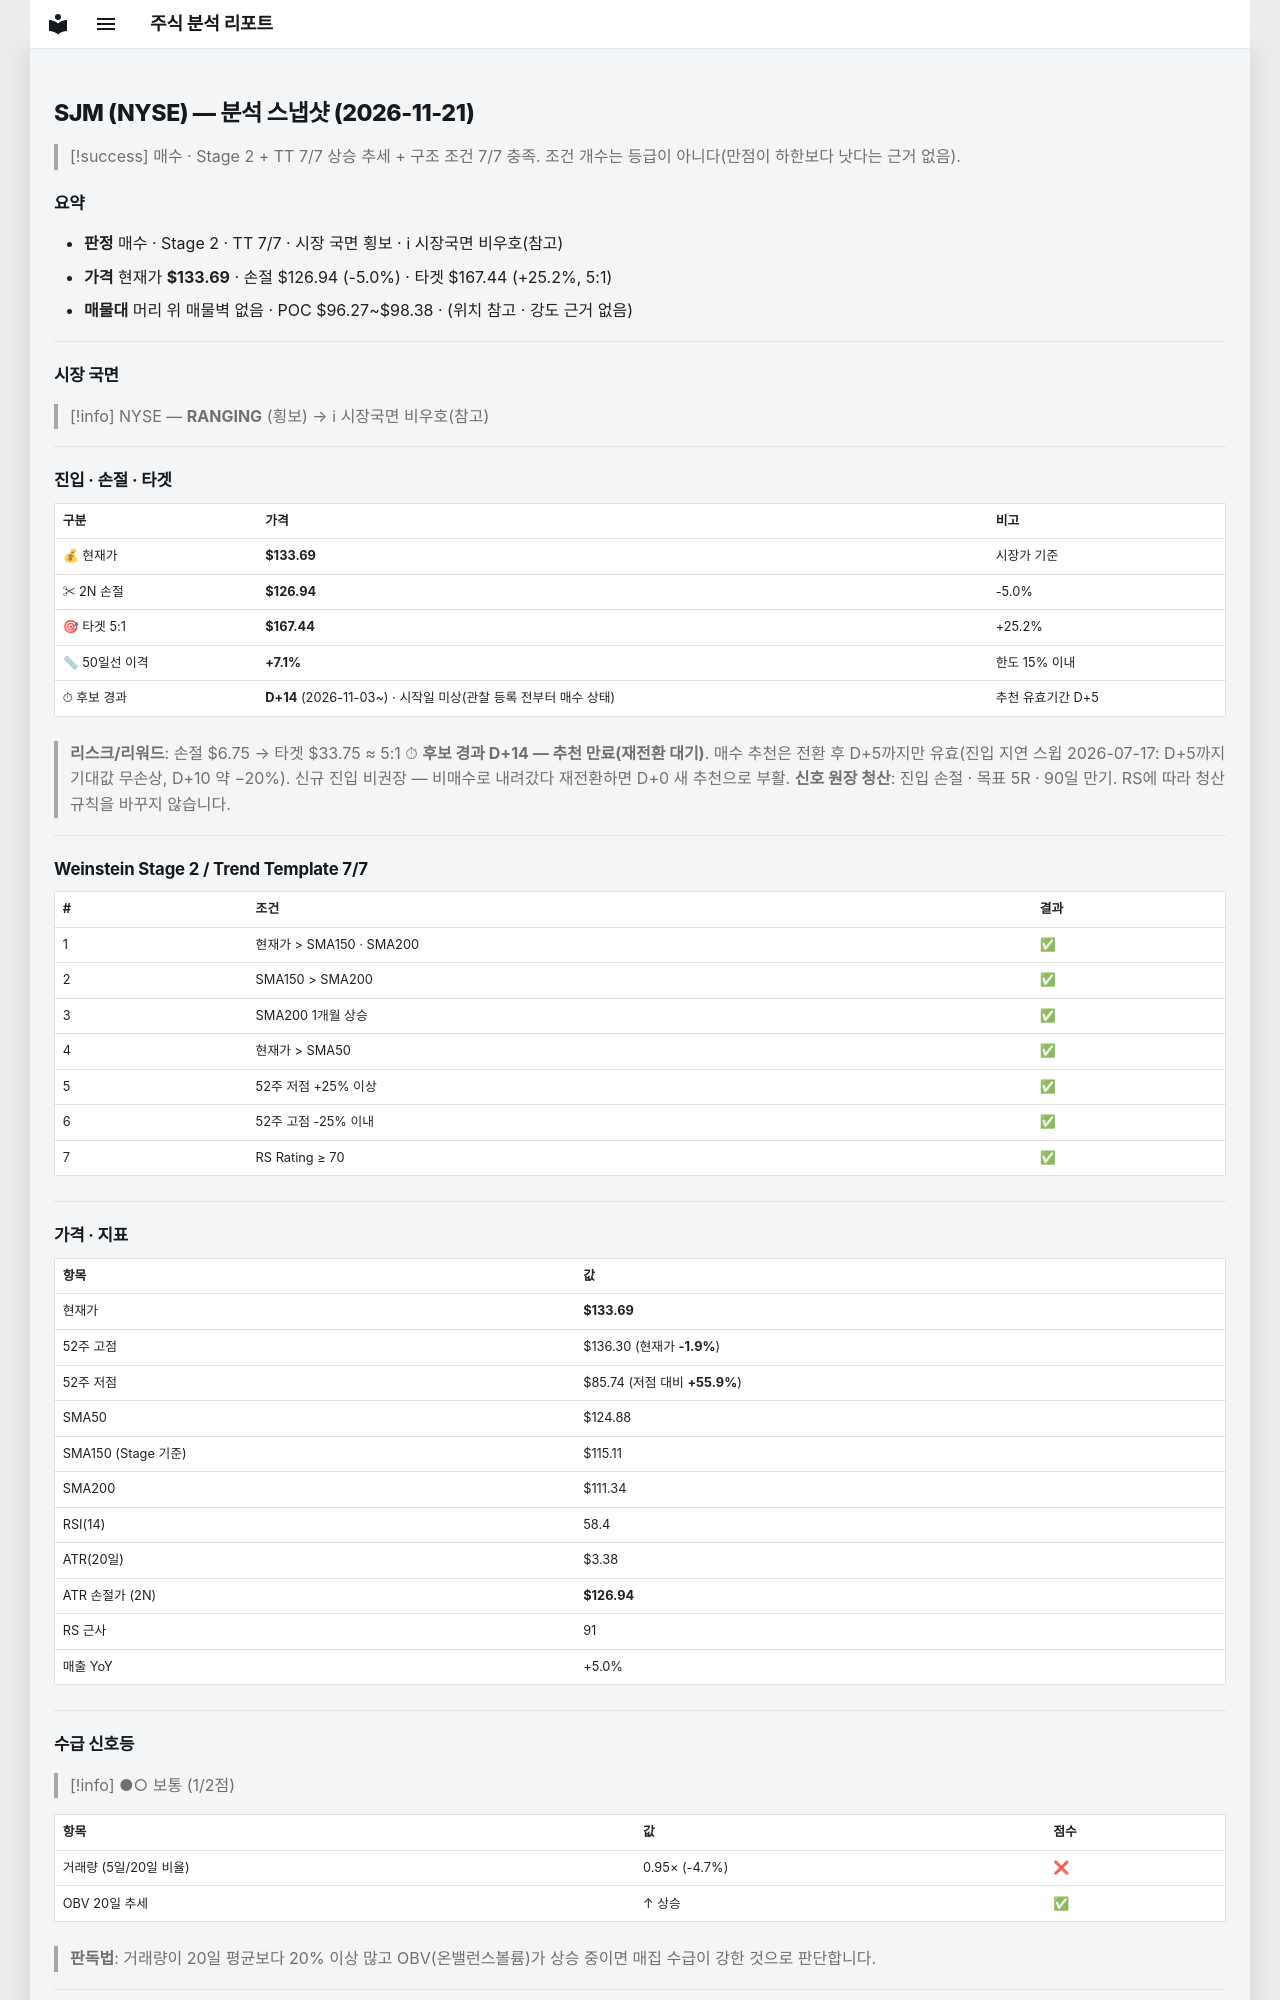

repository: soloandco/stock-reports · page: snapshots/SJM-2026-11-21/index.html · generator: mkdocs

---
type: analysis-snapshot
title: SJM 분석 스냅샷
ticker: SJM
market: NYSE
created: 2026-11-21
updated: 2026-11-21
bar-date: 2026-11-20
verdict: 매수후보
real-rr: 0.15
sma50-gap-pct: 7.1
candidate-days: 14
candidate-since: 2026-11-03
candidate-start-unknown: true
weekly-position: 저항대아래
weekly-overhead-price: 134.73
weekly-overhead-pct: 0.8
stage: 2
trend-template-score: 7
tt-max: 7
ma-set: sma-50-150-200
price: 133.69000244140625
stop-price: 126.93999447937627
market-regime: RANGING
supply-demand-score: 1/2
supply-demand-label: 보통
status: tracking
tags:
  - stock-agent
  - watchlist
  - SJM
  - analysis
related:
  - "[[analysis-template]]"
---

# SJM (NYSE) — 분석 스냅샷 (2026-11-21)

> [!success] 매수 · Stage 2 + TT 7/7
> 상승 추세 + 구조 조건 7/7 충족. 조건 개수는 등급이 아니다(만점이 하한보다 낫다는 근거 없음).

## 요약

- **판정** 매수 · Stage 2 · TT 7/7 · 시장 국면 횡보 · ℹ 시장국면 비우호(참고)
- **가격** 현재가 **$133.69** · 손절 $126.94 (-5.0%) · 타겟 $167.44 (+25.2%, 5:1)
- **매물대** 머리 위 매물벽 없음 · POC $96.27~$98.38 · (위치 참고 · 강도 근거 없음)

---

## 시장 국면

> [!info] NYSE — **RANGING** (횡보) → ℹ 시장국면 비우호(참고)

---

## 진입 · 손절 · 타겟

| 구분 | 가격 | 비고 |
|------|------|------|
| 💰 현재가 | **$133.69** | 시장가 기준 |
| ✂ 2N 손절 | **$126.94** | -5.0% |
| 🎯 타겟 5:1 | **$167.44** | +25.2% |
| 📏 50일선 이격 | **+7.1%** | 한도 15% 이내 |
| ⏱ 후보 경과 | **D+14** (2026-11-03~) · 시작일 미상(관찰 등록 전부터 매수 상태) | 추천 유효기간 D+5 |

> **리스크/리워드**: 손절 $6.75 → 타겟 $33.75 ≈ 5:1
> ⏱ **후보 경과 D+14 — 추천 만료(재전환 대기)**. 매수 추천은 전환 후 D+5까지만 유효(진입 지연 스윕 2026-07-17: D+5까지 기대값 무손상, D+10 약 −20%). 신규 진입 비권장 — 비매수로 내려갔다 재전환하면 D+0 새 추천으로 부활.
> **신호 원장 청산**: 진입 손절 · 목표 5R · 90일 만기. RS에 따라 청산 규칙을 바꾸지 않습니다.

---

## Weinstein Stage 2 / Trend Template 7/7

| # | 조건 | 결과 |
|---|------|------|
| 1 | 현재가 > SMA150 · SMA200 | ✅ |
| 2 | SMA150 > SMA200 | ✅ |
| 3 | SMA200 1개월 상승 | ✅ |
| 4 | 현재가 > SMA50 | ✅ |
| 5 | 52주 저점 +25% 이상 | ✅ |
| 6 | 52주 고점 -25% 이내 | ✅ |
| 7 | RS Rating ≥ 70 | ✅ |

---

## 가격 · 지표

| 항목 | 값 |
|------|---|
| 현재가 | **$133.69** |
| 52주 고점 | $136.30 (현재가 **-1.9%**) |
| 52주 저점 | $85.74 (저점 대비 **+55.9%**) |
| SMA50 | $124.88 |
| SMA150 (Stage 기준) | $115.11 |
| SMA200 | $111.34 |
| RSI(14) | 58.4 |
| ATR(20일) | $3.38 |
| ATR 손절가 (2N) | **$126.94** |
| RS 근사 | 91 |
| 매출 YoY | +5.0% |

---
## 수급 신호등

> [!info] ●○ 보통 (1/2점)

| 항목 | 값 | 점수 |
|------|------|------|
| 거래량 (5일/20일 비율) | 0.95× (-4.7%) | ❌ |
| OBV 20일 추세 | ↑ 상승 | ✅ |

> **판독법**: 거래량이 20일 평균보다 20% 이상 많고 OBV(온밸런스볼륨)가 상승 중이면 매집 수급이 강한 것으로 판단합니다.

---
